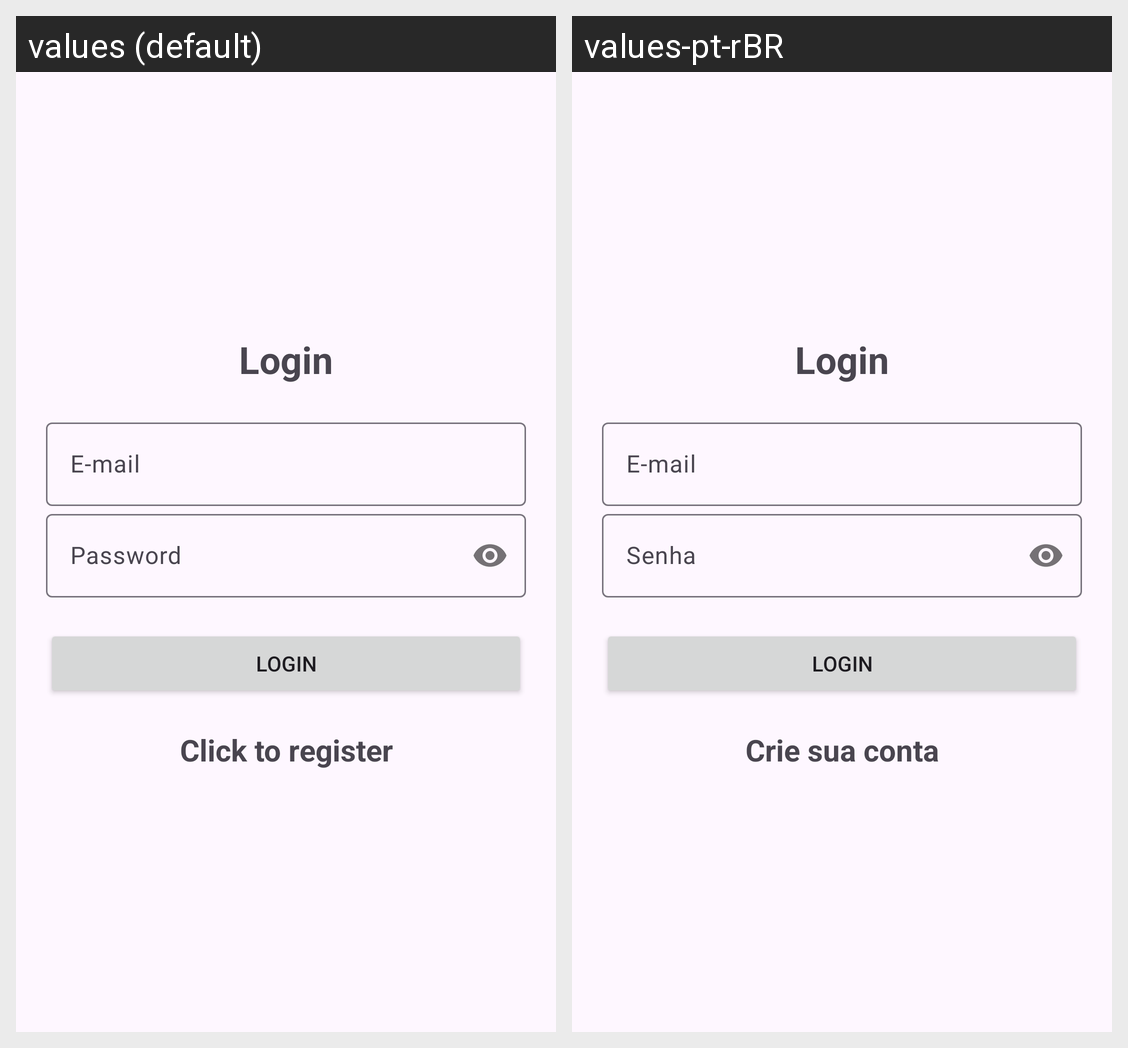

This grid shows one Android layout under two languages. Give, for every string resource on the screen, its name, the default text and each shown locale's text.
Android screen res/layout/activity_login.xml rendered under 2 locales, left to right: values (default), values-pt-rBR. Device: Nexus 5 (rendered at 1080×1920; each locale shown at half size, 540×960, under a caption strip naming it); theme Theme._2mbortrabalhofinal.
Strings drawn on this screen, with the default value and each locale's value (text and hints the layout hard-codes, and strings that could not be matched under every locale, appear in the picture but are not listed):

login_title
  values: Login
  values-pt-rBR: Login

email_hint
  values: E-mail
  values-pt-rBR: E-mail

password_hint
  values: Password
  values-pt-rBR: Senha

login_button
  values: Login
  values-pt-rBR: Login

register_link
  values: Click to register
  values-pt-rBR: Crie sua conta
